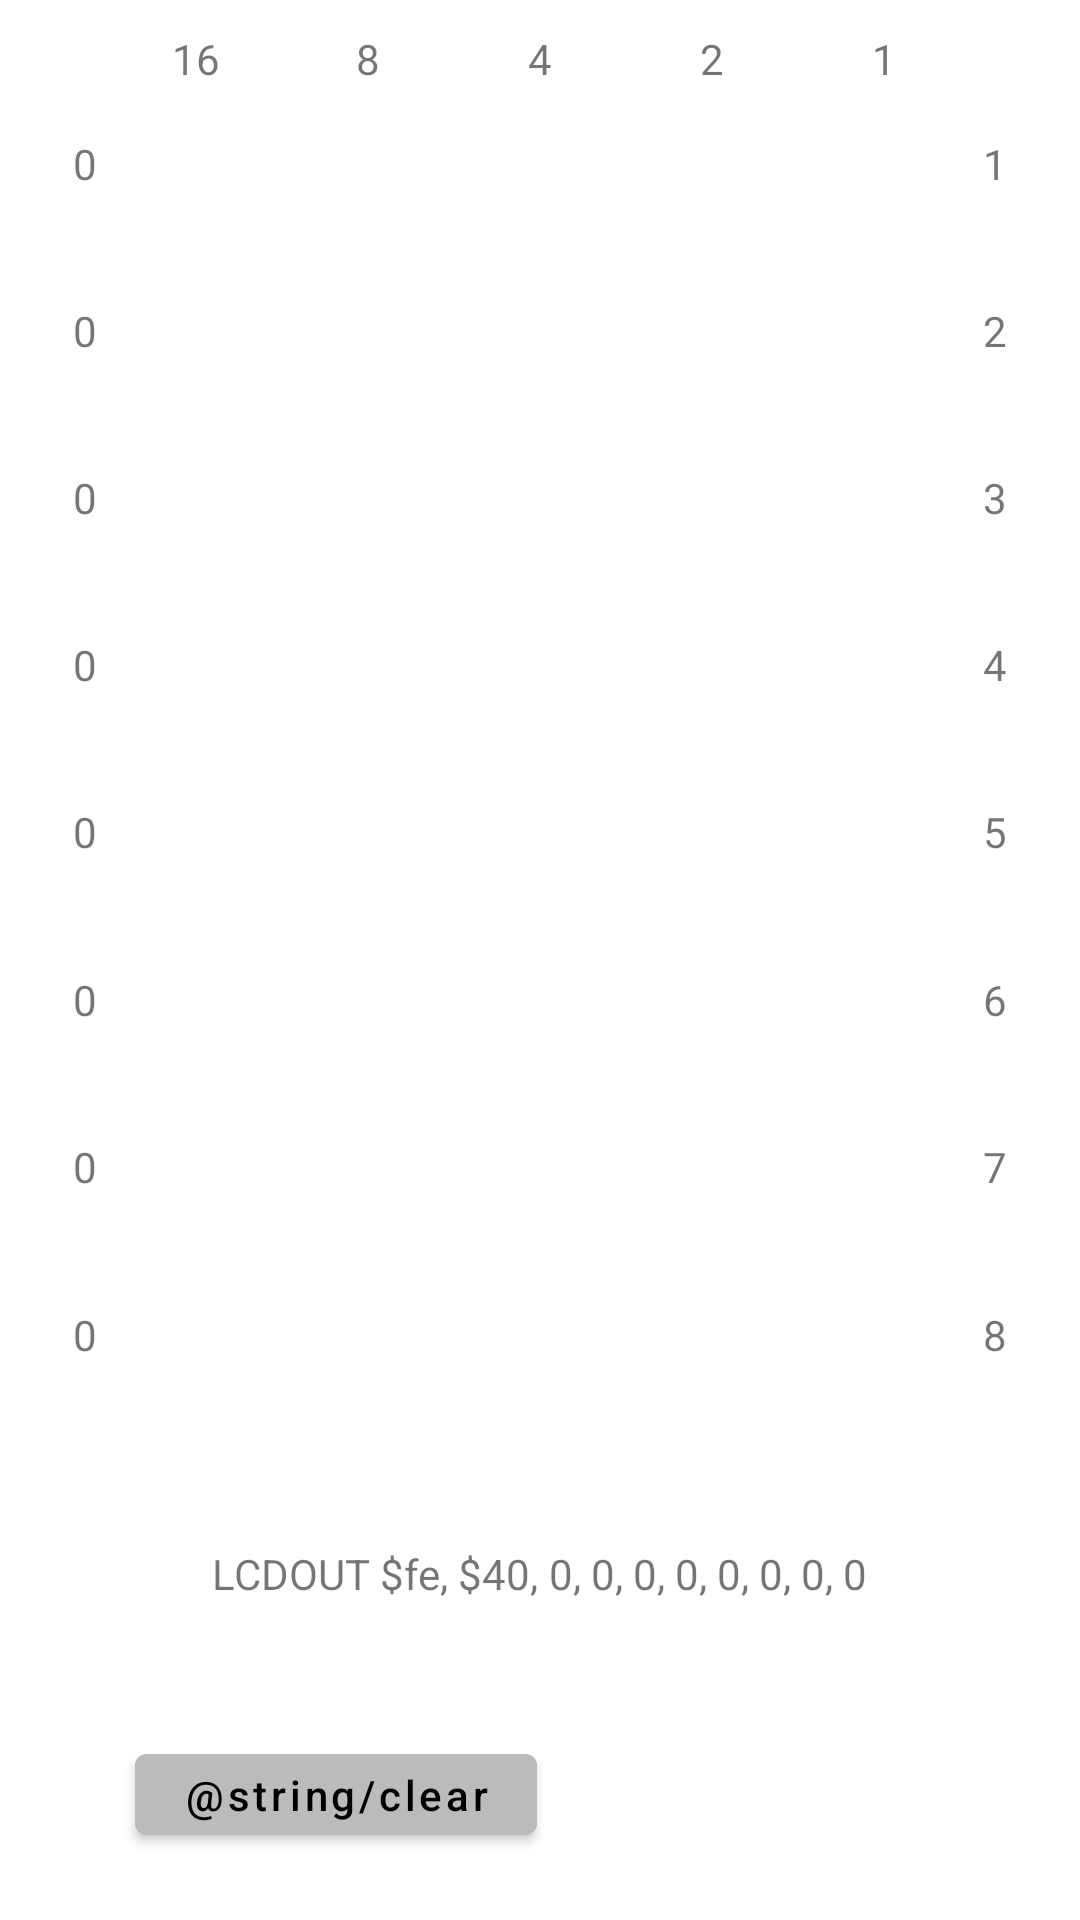

Android layout source for this screen:
<!-- AndroidManifest.xml: application theme Theme.LCDCharacterGenerator -->
<!-- res/layout/fragment_lcd.xml -->
<?xml version="1.0" encoding="utf-8"?>

<LinearLayout xmlns:android="http://schemas.android.com/apk/res/android"
    xmlns:tools="http://schemas.android.com/tools"
    android:orientation="vertical"
    android:layout_width="match_parent"
    android:layout_height="match_parent"
    tools:context=".LCDFragment">
    <GridLayout
        android:id="@+id/lcd_grid"
        android:layout_width="match_parent"
        android:layout_height="wrap_content"
        android:layout_weight="10"
        android:layout_marginTop="30px"
        android:layout_marginBottom="60px"
        android:layout_marginLeft="60px"
        android:layout_marginRight="60px"
        android:columnCount="7"
        android:rowCount="9">
        <TextView android:layout_row="0" android:layout_column="0" android:layout_height="50px" android:layout_width="50px" />
        <TextView android:layout_row="0" android:layout_column="1" android:layout_height="50px" android:layout_width="0px" android:gravity="center" android:layout_columnWeight="1" android:text="16" />
        <TextView android:layout_row="0" android:layout_column="2" android:layout_height="50px" android:layout_width="0px" android:gravity="center" android:layout_columnWeight="1" android:text="8" />
        <TextView android:layout_row="0" android:layout_column="3" android:layout_height="50px" android:layout_width="0px" android:gravity="center" android:layout_columnWeight="1" android:text="4" />
        <TextView android:layout_row="0" android:layout_column="4" android:layout_height="50px" android:layout_width="0px" android:gravity="center" android:layout_columnWeight="1" android:text="2" />
        <TextView android:layout_row="0" android:layout_column="5" android:layout_height="50px" android:layout_width="0px" android:gravity="center" android:layout_columnWeight="1" android:text="1" />
        <TextView android:layout_row="0" android:layout_column="6" android:layout_height="50px" android:layout_width="50px" />
        <TextView android:layout_row="1" android:layout_column="0" android:layout_height="0px" android:layout_width="50px" android:gravity="center" android:layout_rowWeight="1" android:text="0" android:id="@+id/row1"/>
        <TextView android:layout_row="2" android:layout_column="0" android:layout_height="0px" android:layout_width="50px" android:gravity="center" android:layout_rowWeight="1" android:text="0" android:id="@+id/row2" />
        <TextView android:layout_row="3" android:layout_column="0" android:layout_height="0px" android:layout_width="50px" android:gravity="center" android:layout_rowWeight="1" android:text="0" android:id="@+id/row3" />
        <TextView android:layout_row="4" android:layout_column="0" android:layout_height="0px" android:layout_width="50px" android:gravity="center" android:layout_rowWeight="1" android:text="0" android:id="@+id/row4" />
        <TextView android:layout_row="5" android:layout_column="0" android:layout_height="0px" android:layout_width="50px" android:gravity="center" android:layout_rowWeight="1" android:text="0" android:id="@+id/row5" />
        <TextView android:layout_row="6" android:layout_column="0" android:layout_height="0px" android:layout_width="50px" android:gravity="center" android:layout_rowWeight="1" android:text="0" android:id="@+id/row6" />
        <TextView android:layout_row="7" android:layout_column="0" android:layout_height="0px" android:layout_width="50px" android:gravity="center" android:layout_rowWeight="1" android:text="0" android:id="@+id/row7" />
        <TextView android:layout_row="8" android:layout_column="0" android:layout_height="0px" android:layout_width="50px" android:gravity="center" android:layout_rowWeight="1" android:text="0" android:id="@+id/row8" />
        <TextView android:layout_row="1" android:layout_column="6" android:layout_height="0px" android:layout_width="50px" android:gravity="center" android:layout_rowWeight="1" android:text="1" />
        <TextView android:layout_row="2" android:layout_column="6" android:layout_height="0px" android:layout_width="50px" android:gravity="center" android:layout_rowWeight="1" android:text="2" />
        <TextView android:layout_row="3" android:layout_column="6" android:layout_height="0px" android:layout_width="50px" android:gravity="center" android:layout_rowWeight="1" android:text="3" />
        <TextView android:layout_row="4" android:layout_column="6" android:layout_height="0px" android:layout_width="50px" android:gravity="center" android:layout_rowWeight="1" android:text="4" />
        <TextView android:layout_row="5" android:layout_column="6" android:layout_height="0px" android:layout_width="50px" android:gravity="center" android:layout_rowWeight="1" android:text="5" />
        <TextView android:layout_row="6" android:layout_column="6" android:layout_height="0px" android:layout_width="50px" android:gravity="center" android:layout_rowWeight="1" android:text="6" />
        <TextView android:layout_row="7" android:layout_column="6" android:layout_height="0px" android:layout_width="50px" android:gravity="center" android:layout_rowWeight="1" android:text="7" />
        <TextView android:layout_row="8" android:layout_column="6" android:layout_height="0px" android:layout_width="50px" android:gravity="center" android:layout_rowWeight="1" android:text="8" />
    </GridLayout>
    <LinearLayout
        android:layout_width="wrap_content"
        android:layout_height="wrap_content"
        android:layout_gravity="center"
        android:layout_weight="1">
        <TextView android:layout_height="wrap_content" android:layout_width="wrap_content" android:layout_gravity="center" android:text="LCDOUT $fe, $40, " />
        <TextView android:layout_height="wrap_content" android:layout_width="wrap_content" android:layout_gravity="center" android:text="0" android:id="@+id/rowR1" />
        <TextView android:layout_height="wrap_content" android:layout_width="wrap_content" android:layout_gravity="center" android:text=", " />
        <TextView android:layout_height="wrap_content" android:layout_width="wrap_content" android:layout_gravity="center" android:text="0" android:id="@+id/rowR2" />
        <TextView android:layout_height="wrap_content" android:layout_width="wrap_content" android:layout_gravity="center" android:text=", " />
        <TextView android:layout_height="wrap_content" android:layout_width="wrap_content" android:layout_gravity="center" android:text="0" android:id="@+id/rowR3" />
        <TextView android:layout_height="wrap_content" android:layout_width="wrap_content" android:layout_gravity="center" android:text=", " />
        <TextView android:layout_height="wrap_content" android:layout_width="wrap_content" android:layout_gravity="center" android:text="0" android:id="@+id/rowR4" />
        <TextView android:layout_height="wrap_content" android:layout_width="wrap_content" android:layout_gravity="center" android:text=", " />
        <TextView android:layout_height="wrap_content" android:layout_width="wrap_content" android:layout_gravity="center" android:text="0" android:id="@+id/rowR5" />
        <TextView android:layout_height="wrap_content" android:layout_width="wrap_content" android:layout_gravity="center" android:text=", " />
        <TextView android:layout_height="wrap_content" android:layout_width="wrap_content" android:layout_gravity="center" android:text="0" android:id="@+id/rowR6" />
        <TextView android:layout_height="wrap_content" android:layout_width="wrap_content" android:layout_gravity="center" android:text=", " />
        <TextView android:layout_height="wrap_content" android:layout_width="wrap_content" android:layout_gravity="center" android:text="0" android:id="@+id/rowR7" />
        <TextView android:layout_height="wrap_content" android:layout_width="wrap_content" android:layout_gravity="center" android:text=", " />
        <TextView android:layout_height="wrap_content" android:layout_width="wrap_content" android:layout_gravity="center" android:text="0" android:id="@+id/rowR8" />
    </LinearLayout>
    <LinearLayout
        android:layout_width="match_parent"
        android:layout_height="wrap_content"
        android:layout_weight="1">
        <Button
            android:id="@+id/clear_lcd"
            android:backgroundTint="#bbb"
            android:layout_width="wrap_content"
            android:layout_height="wrap_content"
            android:layout_marginLeft="45dp"
            android:layout_gravity="center"
            android:minHeight="34dip"
            android:textAllCaps="false"
            android:text="@string/clear" />
    </LinearLayout>
</LinearLayout>
<!-- resources referenced by this layout -->
<resources>
  <style name="Theme.LCDCharacterGenerator" parent="Theme.MaterialComponents.DayNight.DarkActionBar">
          
          <item name="colorPrimary">@color/darker_gray</item>
          <item name="colorOnPrimary">@color/black</item>
          
          <item name="android:statusBarColor" tools:targetApi="l">?attr/colorPrimary</item>
          
      </style>
  <color name="darker_gray">#AAAAAA</color>
  <color name="black">#FF000000</color>
</resources>
